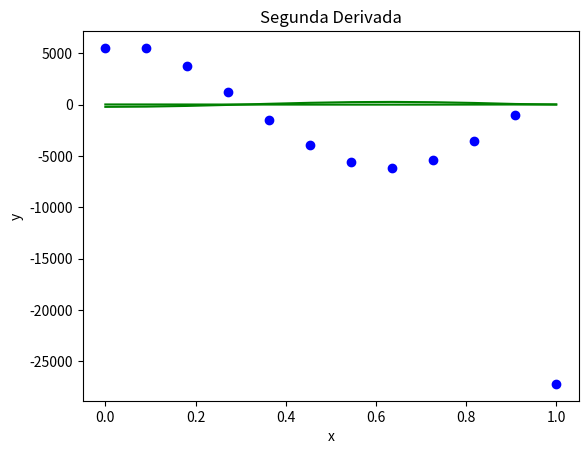

Write Python code to recreate this figure.
import matplotlib.pyplot as plt
import numpy as np


def ecuacion1(x):
	return ((10*np.cos(5*x))+(9*x*x)-(4*x)+3)

def ecuacion1_PrimeraDer(x):

	return ((18*x)-(50*np.sin(5*x))-4)

def ecuacion1_SegundaDer(x):
	return ((-250*np.cos(5*x))+18)



def ecuacion2(x):
	return (2*sin(5*x)+(3*pow(x,3))-(2*pow(x,2))+(3*x)-5)

def ecuacion2_PrimeraDer(x):

	return ((9*pow(x,2))-(4*x)+(10*np.cos(5*x))+3)

def ecuacion2_SegundaDer(x):
	return ((18*x)-(50*np.sin(5*x))-4)

def gradiente(x1,x2,x3):
	return (pow(x1,2))+(2*x1+x2)+(3*pow(x2,2))+(4*pow(x3,2))-(5*x2*x3)

#umesh,vmesh=gradiente()

#Numero de datos
N=12
# Empieza
a=0
#Termina
b=1

x=np.linspace(a,b,N)

#N-1 por los intervalos
dx=(b-a)/(N-1)


y=ecuacion1(x)
yPD=ecuacion1_PrimeraDer(x)
ySD=ecuacion1_SegundaDer(x)


#Calcular la derivada
Yanalitica=np.zeros_like(x)

for i in range(N):
	#Si estas en el primer dato, aplicar derivada
	if i==0:

		#Derivada adelantada
		Yanalitica[i]=(y[i+1]-y[i])/dx

		#Ultimo dato de la derivada
	elif i==N-1:
		
		# Derivada atrasada
		Yanalitica[i]=(y[i]-y[i-1])/dx

		#Cualquier otro dato
	else:
		#derivada central
		Yanalitica[i]=(y[i+1]-y[i-1])/(2*dx)



#Calcular la primera derivada
YprimeraDer=np.zeros_like(x)

for i in range(N):
	if i==0:
		#Derivada adelantada
		YprimeraDer[i]=(yPD[i+1]-yPD[i])/dx
	elif i==N-1:
		# Derivada atrasada
		YprimeraDer[i]=(yPD[i]-yPD[i-1])/dx
	else:
		#derivada central
		YprimeraDer[i]=(yPD[i+1]-yPD[i-1])/(2*dx)



#Calcular la segunda derivada
YsegundaDer=np.zeros_like(x)

for i in range(N):
	if i==0:
		#Derivada adelantada
		YsegundaDer[i]=(ySD[i+2]-2*ySD[i+1]+ySD[i])/dx**2
	elif i==N-1:
		# Derivada atrasada
		YsegundaDer[i]=(ySD[i]-2*ySD[i-1]+ySD[i])/dx**2
	else:
		#derivada central
		YsegundaDer[i]=(ySD[i+1]-2*ySD[i]+ySD[i-1])/dx**2


#Imprimir graficas
plt.plot(x,y,'g-')
plt.xlabel('x')
plt.ylabel('y')
plt.title('Derivada')
plt.show()


plt.plot(x,YprimeraDer,'g-')
plt.xlabel('x')
plt.ylabel('y')
plt.title('Primera Derivada')
plt.show()

plt.plot(x,YsegundaDer,'bo')
plt.xlabel('x')
plt.ylabel('y')
plt.title('Segunda Derivada')
plt.show()

